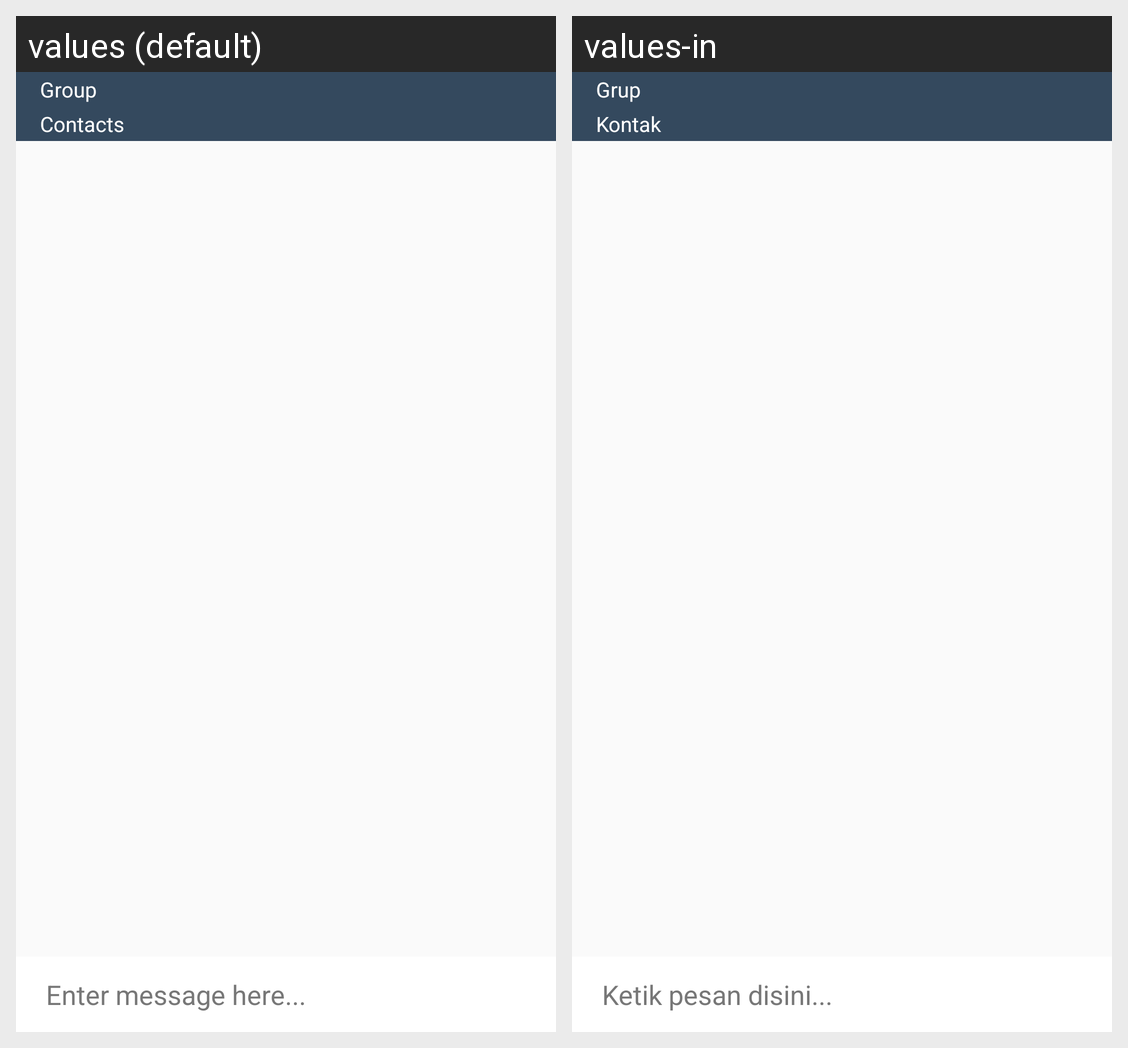

This grid shows one Android layout under two languages. Give, for every string resource on the screen, its name, the default text and each shown locale's text.
Android screen res/layout/content_broadcast.xml rendered under 2 locales, left to right: values (default), values-in. Device: Nexus 5 (rendered at 1080×1920; each locale shown at half size, 540×960, under a caption strip naming it); theme AppTheme.
Strings drawn on this screen, with the default value and each locale's value (text and hints the layout hard-codes, and strings that could not be matched under every locale, appear in the picture but are not listed):

bottom_nav_bubbles
  values: Group
  values-in: Grup

bottom_nav_contacts
  values: Contacts
  values-in: Kontak

chatHint
  values: Enter message here...
  values-in: Ketik pesan disini...
